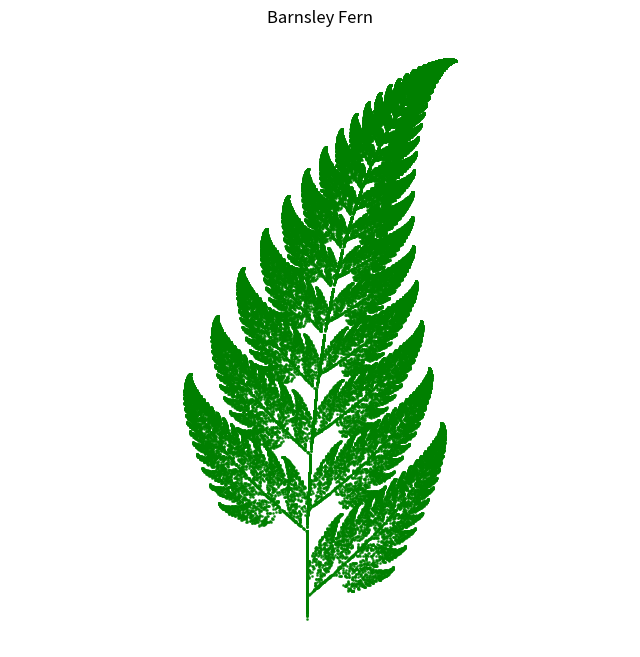
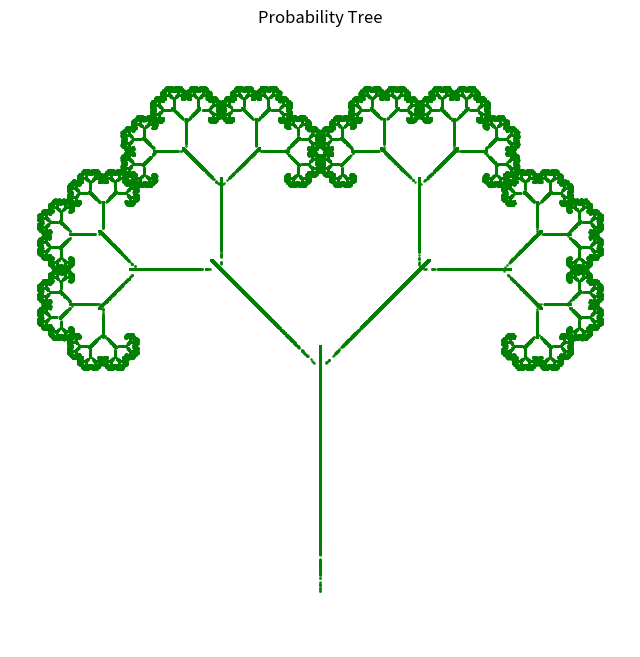

Recreate these plots in Python, in order.
import numpy as np
import matplotlib.pyplot as plt

def get_fern_params():
    """返回巴恩斯利蕨的IFS参数"""
    # 每个变换包含6个参数(a,b,c,d,e,f)和概率p
    return [
        [0.00, 0.00, 0.00, 0.16, 0.00, 0.00, 0.01],   # 茎干
        [0.85, 0.04, -0.04, 0.85, 0.00, 1.60, 0.85],   # 小叶片
        [0.20, -0.26, 0.23, 0.22, 0.00, 1.60, 0.07],   # 左侧大叶片
        [-0.15, 0.28, 0.26, 0.24, 0.00, 0.44, 0.07]    # 右侧大叶片
    ]

def get_tree_params():
    """返回概率树的IFS参数""" 
    return [
        [0.00, 0.00, 0.00, 0.50, 0.00, 0.00, 0.10],    # 树干
        [0.42, -0.42, 0.42, 0.42, 0.00, 0.20, 0.45],   # 左分支
        [0.42, 0.42, -0.42, 0.42, 0.00, 0.20, 0.45]    # 右分支
    ]

def apply_transform(point, params):
    """应用单个变换到点"""
    x, y = point
    a, b, c, d, e, f, _ = params
    return a*x + b*y + e, c*x + d*y + f

def run_ifs(ifs_params, num_points=100000, num_skip=100):
    """
    运行IFS迭代生成点集
    :param ifs_params: IFS参数列表
    :param num_points: 总点数
    :param num_skip: 跳过前n个点(避免初始不稳定)
    :return: 生成的点坐标数组
    """
    # 提取概率用于随机选择
    probs = [p[-1] for p in ifs_params]
    indices = np.arange(len(ifs_params))
    
    # 初始化
    point = (0.5, 0)  # 初始点
    points = np.zeros((num_points, 2))
    
    # 迭代生成点
    for i in range(num_points + num_skip):
        # 随机选择变换
        idx = np.random.choice(indices, p=probs)
        point = apply_transform(point, ifs_params[idx])
        
        # 跳过初始不稳定点
        if i >= num_skip:
            points[i - num_skip] = point
            
    return points

def plot_ifs(points, title="IFS Fractal", save_path=None):
    """绘制IFS分形并保存为PNG"""
    plt.figure(figsize=(8, 8))
    plt.scatter(points[:,0], points[:,1], s=1, c='green', alpha=0.75)
    plt.title(title)
    plt.axis('equal')
    plt.axis('off')
    
    if save_path:
        plt.savefig(save_path, bbox_inches='tight', dpi=300)
    plt.show()

if __name__ == "__main__":
    # 生成并绘制巴恩斯利蕨
    fern_params = get_fern_params()
    fern_points = run_ifs(fern_params)
    plot_ifs(fern_points, "Barnsley Fern", "barnsley_fern.png")
    
    # 生成并绘制概率树
    tree_params = get_tree_params()
    tree_points = run_ifs(tree_params)
    plot_ifs(tree_points, "Probability Tree", "probability_tree.png")
